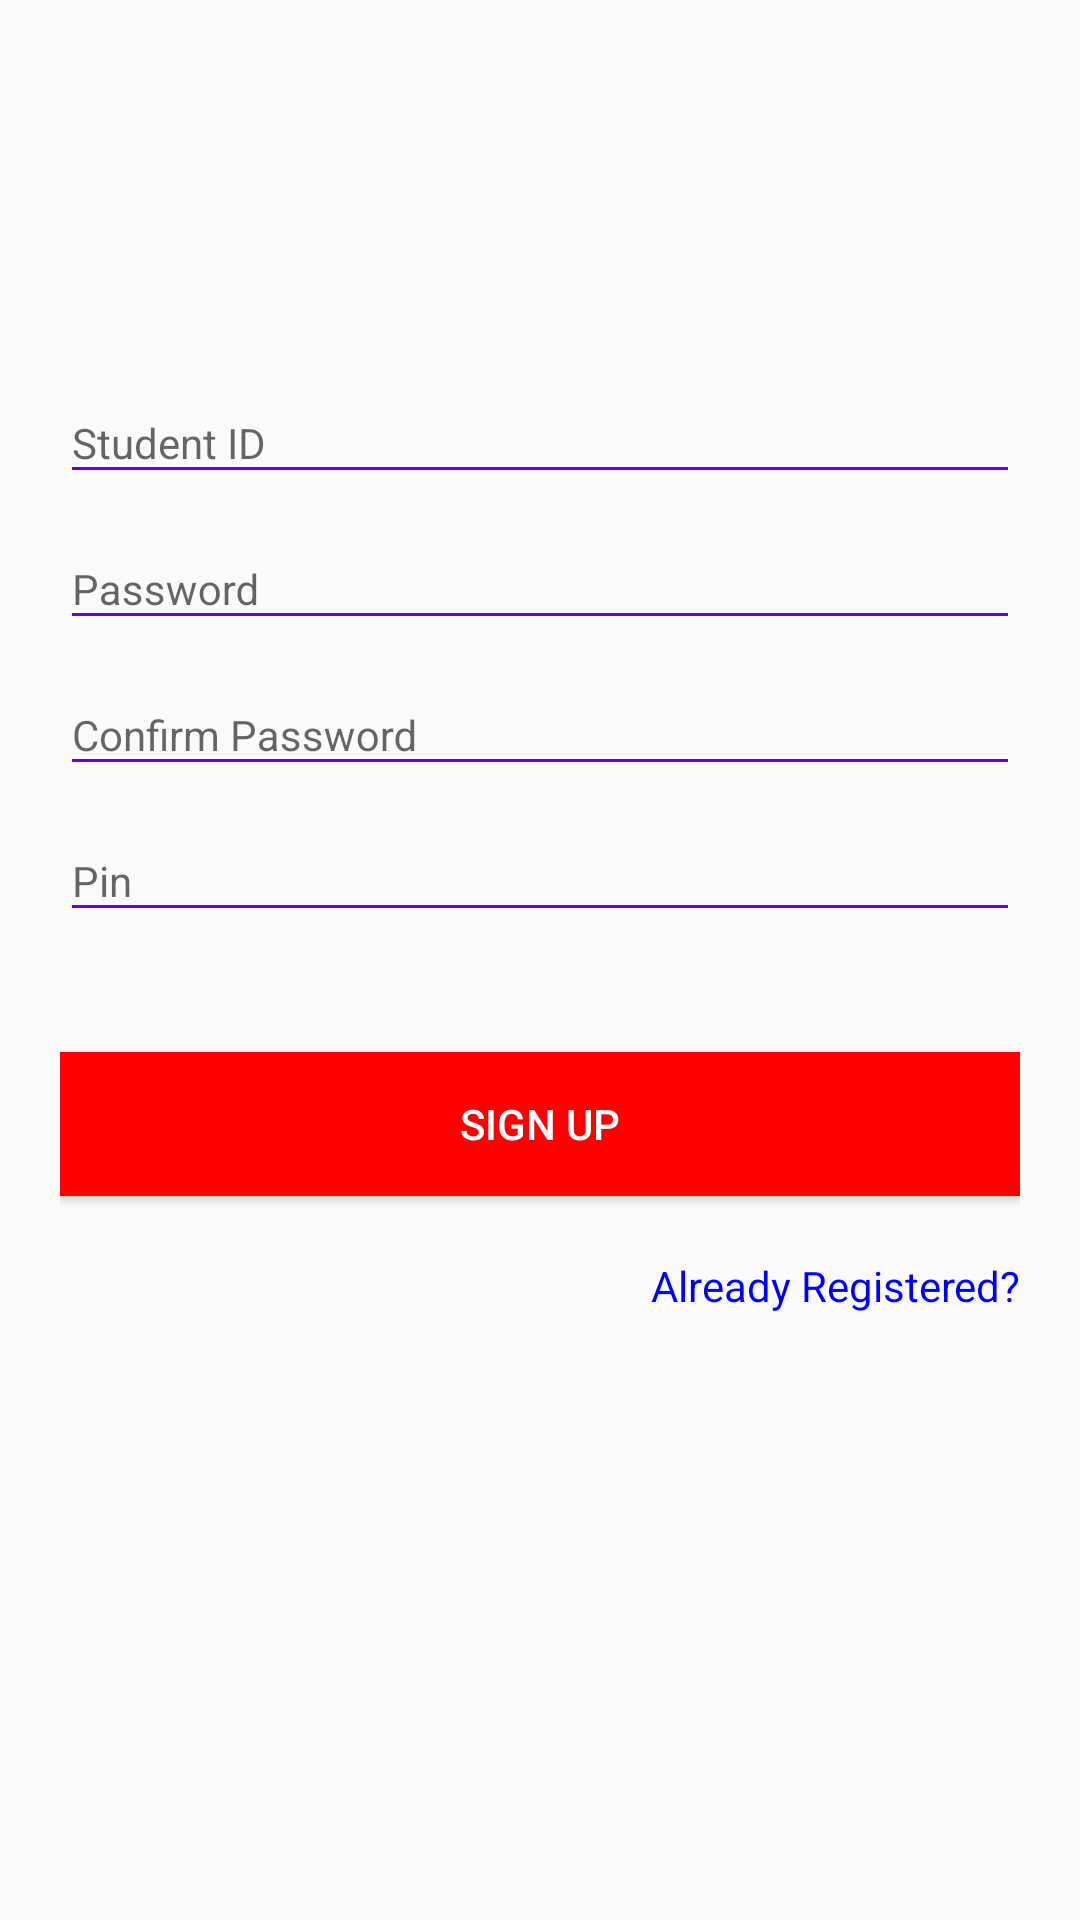

This screen was rendered from an Android layout file. Write that file and the resources it references.
<!-- AndroidManifest.xml: application theme AppTheme -->
<!-- res/layout/activity_sign_up.xml -->
<?xml version="1.0" encoding="utf-8"?>
<LinearLayout xmlns:android="http://schemas.android.com/apk/res/android"
    xmlns:app="http://schemas.android.com/apk/res-auto"
    xmlns:tools="http://schemas.android.com/tools"
    android:layout_width="match_parent"
    android:layout_height="match_parent"
    android:orientation="vertical"
    tools:context=".LogInActivity">

    <ScrollView
        android:layout_width="match_parent"
        android:layout_height="match_parent">
        <LinearLayout
            android:layout_width="fill_parent"
            android:layout_height="match_parent"
            android:layout_marginTop="?attr/actionBarSize"
            android:orientation="vertical"
            android:paddingLeft="20dp"
            android:paddingRight="20dp"
            android:paddingTop="60dp">

            <android.support.design.widget.TextInputLayout
                android:layout_width="match_parent"
                android:layout_height="wrap_content"
                app:hintTextAppearance="@style/TextAppearance.App.TextInputLayout">

                <EditText
                    android:id="@+id/signup_studentID"
                    android:layout_width="match_parent"
                    android:layout_height="wrap_content"
                    android:singleLine="true"
                    android:hint="Student ID"
                    android:backgroundTint="@color/colorPrimary"/>
            </android.support.design.widget.TextInputLayout>

            <android.support.design.widget.TextInputLayout
                android:id="@+id/input_layout_email"
                android:layout_width="match_parent"
                android:layout_height="wrap_content"
                android:textColorHint="#008080"
                app:hintTextAppearance="@style/TextAppearance.App.TextInputLayout">

            </android.support.design.widget.TextInputLayout>

            <android.support.design.widget.TextInputLayout
                android:id="@+id/input_layout_password"
                android:layout_width="match_parent"
                android:layout_height="wrap_content"
                app:hintTextAppearance="@style/TextAppearance.App.TextInputLayout">

                <EditText
                    android:id="@+id/signup_password"
                    android:layout_width="match_parent"
                    android:layout_height="wrap_content"
                    android:inputType="textPassword"
                    android:hint="Password"
                    android:backgroundTint="@color/colorPrimary">


                </EditText>
            </android.support.design.widget.TextInputLayout>

            <android.support.design.widget.TextInputLayout
                android:layout_width="match_parent"
                android:layout_height="wrap_content"
                app:hintTextAppearance="@style/TextAppearance.App.TextInputLayout">

                <EditText
                    android:id="@+id/signup_confirmPass"
                    android:layout_width="match_parent"
                    android:layout_height="wrap_content"
                    android:singleLine="true"
                    android:inputType="textPassword"
                    android:hint="Confirm Password"
                    android:backgroundTint="@color/colorPrimary"/>
            </android.support.design.widget.TextInputLayout>

            <android.support.design.widget.TextInputLayout
                android:id="@+id/input_layout_name"
                android:layout_width="match_parent"
                android:layout_height="wrap_content"
                app:hintTextAppearance="@style/TextAppearance.App.TextInputLayout">

                <EditText
                    android:id="@+id/signup_pin"
                    android:layout_width="match_parent"
                    android:layout_height="wrap_content"
                    android:singleLine="true"
                    android:hint="Pin"
                    android:inputType="number"
                    android:backgroundTint="@color/colorPrimary"/>
            </android.support.design.widget.TextInputLayout>
            <Button
                android:id="@+id/signup_signupBtn"
                android:layout_width="fill_parent"
                android:layout_height="wrap_content"
                android:layout_marginTop="40dp"
                android:background="@drawable/rnd_red"
                android:text="Sign up"
                android:elevation="20dp"
                android:textColor="@android:color/white" />

            <TextView
                android:id="@+id/signup_alreadyRegister"
                android:layout_marginTop="10dp"
                android:layout_width="wrap_content"
                android:layout_height="40dp"
                android:layout_gravity="end"
                android:gravity="center"
                android:clickable="true"
                style="@style/AnotherStyle"
                android:text="Already Registered?"/>




        </LinearLayout>
    </ScrollView>
</LinearLayout>
<!-- resources referenced by this layout -->
<resources>
  <!-- drawable rnd_red (drawable) -->
  <?xml version="1.0" encoding="utf-8"?>
  <ripple android:color="@color/colorPrimaryDark"
      xmlns:android="http://schemas.android.com/apk/res/android">
  
      <item>
          <shape android:shape="rectangle">
  
              <solid android:color="#FF0000">
  
              </solid>
  
          </shape>
      </item>
  
  
  </ripple>
  <style name="TextAppearance.App.TextInputLayout" parent="@android:style/TextAppearance">
          <item name="android:textColor">#0000ff</item>
          <item name="android:textSize">14sp</item>
      </style>
  <style name="AppTheme" parent="Theme.AppCompat.Light.DarkActionBar">
          
          <item name="colorPrimary">@color/colorPrimary</item>
          <item name="colorPrimaryDark">@color/colorPrimaryDark</item>
          <item name="colorAccent">@color/colorAccent</item>
          <item name="android:textColor">#0000ff</item>
          <item name="android:textSize">14sp</item>
      </style>
  <!-- not gathered from this repository: default colours our renderer supplied (Android Studio template values) -->
  <color name="colorPrimary">#FF6200EE</color>
  <color name="colorPrimaryDark">#FF3700B3</color>
  <color name="colorAccent">#FF03DAC5</color>
</resources>
